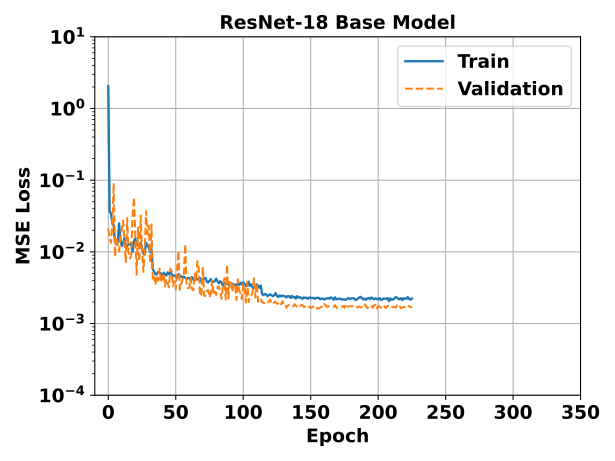

Source data for this figure (header and first rows):
epoch, ResNet_18_Base - _step, ResNet_18_Base - _step__MIN, ResNet_18_Base - _step__MAX, ResNet_18_Base - train_loss_epoch, ResNet_18_Base - train_loss_epoch__MIN, ResNet_18_Base - train_loss_epoch__MAX, ResNet_18_Base - val_loss_epoch, ResNet_18_Base - val_loss_epoch__MIN, ResNet_18_Base - val_loss_epoch__MAX
0, 302.5, 302, 303, 2.042, 2.042, 2.042, 0.02108, 0.02108, 0.02108
1, 606.5, 606, 607, 0.03633, 0.03633, 0.03633, 0.01529, 0.01529, 0.01529
2, 910.5, 910, 911, 0.03439, 0.03439, 0.03439, 0.01341, 0.01341, 0.01341
3, 1214, 1214, 1215, 0.02547, 0.02547, 0.02547, 0.02481, 0.02481, 0.02481
4, 1518, 1518, 1519, 0.02336, 0.02336, 0.02336, 0.09089, 0.09089, 0.09089
5, 1822, 1822, 1823, 0.01356, 0.01356, 0.01356, 0.008521, 0.008521, 0.008521
6, 2126, 2126, 2127, 0.01431, 0.01431, 0.01431, 0.01615, 0.01615, 0.01615
7, 2430, 2430, 2431, 0.01362, 0.01362, 0.01362, 0.01261, 0.01261, 0.01261
8, 2734, 2734, 2735, 0.02496, 0.02496, 0.02496, 0.01019, 0.01019, 0.01019
9, 3038, 3038, 3039, 0.01499, 0.01499, 0.01499, 0.01713, 0.01713, 0.01713
10, 3342, 3342, 3343, 0.01208, 0.01208, 0.01208, 0.02056, 0.02056, 0.02056
11, 3646, 3646, 3647, 0.01323, 0.01323, 0.01323, 0.02733, 0.02733, 0.02733
12, 3950, 3950, 3951, 0.01559, 0.01559, 0.01559, 0.01288, 0.01288, 0.01288
13, 4254, 4254, 4255, 0.01152, 0.01152, 0.01152, 0.007221, 0.007221, 0.007221
14, 4558, 4558, 4559, 0.01219, 0.01219, 0.01219, 0.02976, 0.02976, 0.02976
15, 4862, 4862, 4863, 0.01281, 0.01281, 0.01281, 0.009397, 0.009397, 0.009397
16, 5166, 5166, 5167, 0.01271, 0.01271, 0.01271, 0.008105, 0.008105, 0.008105
17, 5470, 5470, 5471, 0.01317, 0.01317, 0.01317, 0.008762, 0.008762, 0.008762
18, 5774, 5774, 5775, 0.009984, 0.009984, 0.009984, 0.0333, 0.0333, 0.0333
19, 6078, 6078, 6079, 0.01404, 0.01404, 0.01404, 0.05781, 0.05781, 0.05781
20, 6382, 6382, 6383, 0.01539, 0.01539, 0.01539, 0.01798, 0.01798, 0.01798
21, 6686, 6686, 6687, 0.01295, 0.01295, 0.01295, 0.004804, 0.004804, 0.004804
22, 6990, 6990, 6991, 0.0122, 0.0122, 0.0122, 0.02188, 0.02188, 0.02188
23, 7294, 7294, 7295, 0.01181, 0.01181, 0.01181, 0.007309, 0.007309, 0.007309
24, 7598, 7598, 7599, 0.01339, 0.01339, 0.01339, 0.03217, 0.03217, 0.03217
25, 7902, 7902, 7903, 0.01108, 0.01108, 0.01108, 0.01059, 0.01059, 0.01059
26, 8206, 8206, 8207, 0.009472, 0.009472, 0.009472, 0.005264, 0.005264, 0.005264
27, 8510, 8510, 8511, 0.009349, 0.009349, 0.009349, 0.01036, 0.01036, 0.01036
28, 8814, 8814, 8815, 0.01339, 0.01339, 0.01339, 0.03697, 0.03697, 0.03697
29, 9118, 9118, 9119, 0.01242, 0.01242, 0.01242, 0.01764, 0.01764, 0.01764
30, 9422, 9422, 9423, 0.01155, 0.01155, 0.01155, 0.02328, 0.02328, 0.02328
31, 9726, 9726, 9727, 0.009987, 0.009987, 0.009987, 0.0069, 0.0069, 0.0069
32, 10030, 10030, 10031, 0.0109, 0.0109, 0.0109, 0.02412, 0.02412, 0.02412
33, 10334, 10334, 10335, 0.005692, 0.005692, 0.005692, 0.003935, 0.003935, 0.003935
34, 10638, 10638, 10639, 0.005265, 0.005265, 0.005265, 0.004447, 0.004447, 0.004447
35, 10942, 10942, 10943, 0.004822, 0.004822, 0.004822, 0.003461, 0.003461, 0.003461
36, 11246, 11246, 11247, 0.004904, 0.004904, 0.004904, 0.004739, 0.004739, 0.004739
37, 11550, 11550, 11551, 0.005248, 0.005248, 0.005248, 0.003994, 0.003994, 0.003994
38, 11854, 11854, 11855, 0.005152, 0.005152, 0.005152, 0.005856, 0.005856, 0.005856
39, 12158, 12158, 12159, 0.005, 0.005, 0.005, 0.003724, 0.003724, 0.003724
40, 12462, 12462, 12463, 0.004609, 0.004609, 0.004609, 0.004213, 0.004213, 0.004213
41, 12766, 12766, 12767, 0.005113, 0.005113, 0.005113, 0.005023, 0.005023, 0.005023
42, 13070, 13070, 13071, 0.004903, 0.004903, 0.004903, 0.003308, 0.003308, 0.003308
43, 13374, 13374, 13375, 0.00468, 0.00468, 0.00468, 0.004176, 0.004176, 0.004176
44, 13678, 13678, 13679, 0.005175, 0.005175, 0.005175, 0.00368, 0.00368, 0.00368
45, 13982, 13982, 13983, 0.004877, 0.004877, 0.004877, 0.003198, 0.003198, 0.003198
46, 14286, 14286, 14287, 0.005261, 0.005261, 0.005261, 0.005827, 0.005827, 0.005827
47, 14590, 14590, 14591, 0.004834, 0.004834, 0.004834, 0.005337, 0.005337, 0.005337
48, 14894, 14894, 14895, 0.004685, 0.004685, 0.004685, 0.003315, 0.003315, 0.003315
49, 15198, 15198, 15199, 0.004684, 0.004684, 0.004684, 0.003884, 0.003884, 0.003884
50, 15502, 15502, 15503, 0.004534, 0.004534, 0.004534, 0.003001, 0.003001, 0.003001
51, 15806, 15806, 15807, 0.004365, 0.004365, 0.004365, 0.005775, 0.005775, 0.005775
52, 16110, 16110, 16111, 0.004918, 0.004918, 0.004918, 0.01029, 0.01029, 0.01029
53, 16414, 16414, 16415, 0.004678, 0.004678, 0.004678, 0.002964, 0.002964, 0.002964
54, 16718, 16718, 16719, 0.00451, 0.00451, 0.00451, 0.003585, 0.003585, 0.003585
55, 17022, 17022, 17023, 0.004487, 0.004487, 0.004487, 0.004067, 0.004067, 0.004067
56, 17326, 17326, 17327, 0.004475, 0.004475, 0.004475, 0.004775, 0.004775, 0.004775
57, 17630, 17630, 17631, 0.00439, 0.00439, 0.00439, 0.01279, 0.01279, 0.01279
58, 17934, 17934, 17935, 0.004197, 0.004197, 0.004197, 0.003439, 0.003439, 0.003439
59, 18238, 18238, 18239, 0.00433, 0.00433, 0.00433, 0.003118, 0.003118, 0.003118
... 166 more rows
